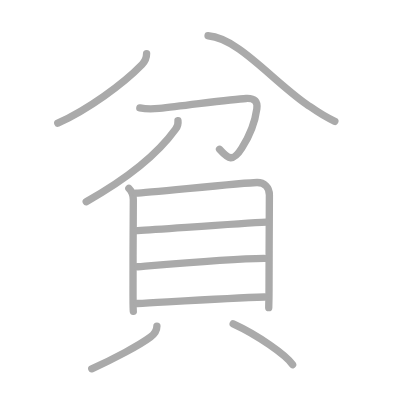
t = 0.00 s
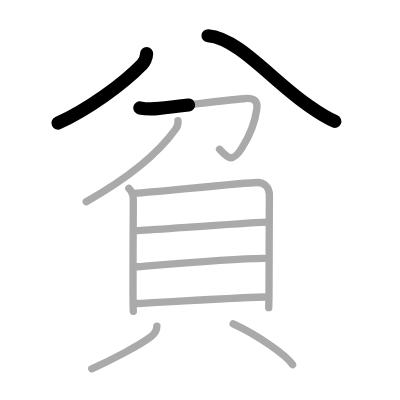
t = 2.25 s
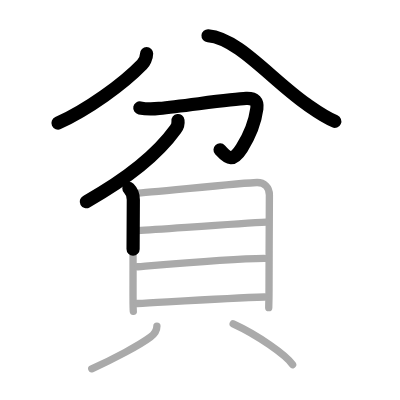
t = 4.50 s
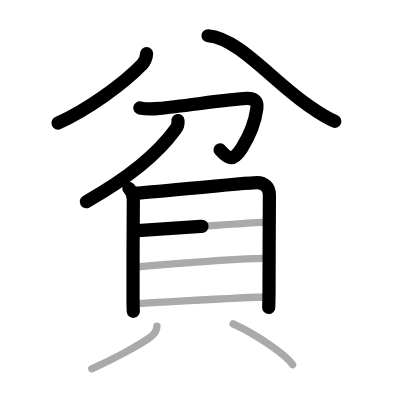
t = 6.50 s
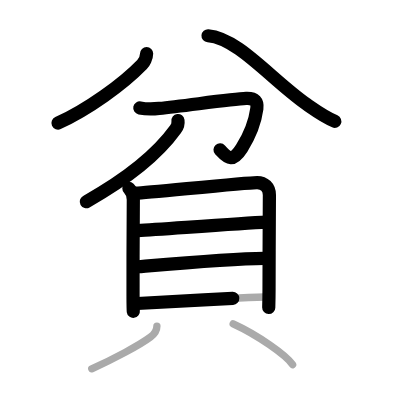
t = 8.75 s
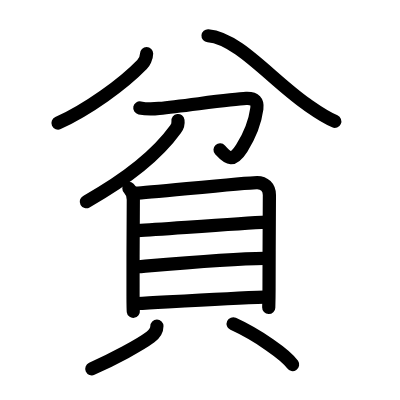
t = 11.00 s

The animated SVG that drew these frames (rendered in a browser with its animation timeline set to each time). Animation: 11 SMIL elements (animate=11); one cycle of 11.00 s.

<?xml version="1.0" standalone="no"?>
<!DOCTYPE svg PUBLIC "-//W3C//DTD SVG 1.1//EN"   "http://www.w3.org/Graphics/SVG/1.1/DTD/svg11.dtd">
<svg width="400px" height="400px"  version="1.1" xmlns="http://www.w3.org/2000/svg">
  <defs>
    <marker id="Triangle" viewBox="0 0 10 10" refX="0" refY="5" markerUnits="strokeWidth" markerWidth="3" style="stroke-opacity:0%;fill:#aaaaaa;" markerHeight="2" orient="auto">
      <path d="M 0 0 L 10 5 L 0 10 z" />
    </marker>
    
    <marker id="Arrow" viewBox="0 0 10 10" refX="5" refY="5" markerUnits="strokeWidth" markerWidth="1.8" style="stroke-opacity:0%;fill:#770000;" markerHeight="2" orient="auto">
      <path d="M 0 4 L 6 4 L 4 1 L 10 5 L 4 9 L 6 6 L 0 6 z" />
        <circle cx="5" cy="5" r="5" />
      </marker>
    
    <marker id="TriangleRed" viewBox="0 0 10 10" refX="0" refY="5" markerUnits="strokeWidth" markerWidth="3" style="stroke-opacity:0%;fill:#CC0000;" markerHeight="2" orient="auto">
      <path d="M 0 0 L 10 5 L 0 10 z" />
    </marker>
    
    <marker id="ArrowRed" viewBox="0 0 10 10" refX="5" refY="5" markerUnits="strokeWidth" markerWidth="1.8" style="stroke-opacity:0%;fill:#CC0000;" markerHeight="2" orient="auto">
      <path d="M 0 4 L 6 4 L 4 1 L 10 5 L 4 9 L 6 6 L 0 6 z" />
        <circle cx="5" cy="5" r="5" />
      </marker>
    
  </defs>
  
  <path style="fill:#ffffff; fill-opacity:100%; fill-rule:evenodd; stroke-width:0;" d="M 0 0 L 400px 0 L 400px 400px L 0 400px L 0 0" />

  <g transform="scale(3.6697247706422 3.6697247706422)">
<path style="fill:none; fill-opacity:0%; fill-rule:evenodd; stroke:#aaaaaa; stroke-opacity:100%; stroke-width: 1.5pt; stroke-linejoin:round; stroke-linecap:round;" d="M39.95 14.61c0 1.14-0.73 2.44-1.24 2.97c-5.21 5.38-14.85 12.33-22.96 15.99"></path>
<path style="fill:none; fill-opacity:0%; fill-rule:evenodd; stroke:#aaaaaa; stroke-opacity:100%; stroke-width: 1.5pt; stroke-linejoin:round; stroke-linecap:round;" d="M56.69 9.75c8.18 0.62 17.31 12 26.83 18.64c3.13 2.18 4.48 3.24 7.73 4.68"></path>
<path style="fill:none; fill-opacity:0%; fill-rule:evenodd; stroke:#aaaaaa; stroke-opacity:100%; stroke-width: 1.5pt; stroke-linejoin:round; stroke-linecap:round;" d="M38.1 29.41c1.83 0.37 3.45 0.33 5.28 0.14c7.3-0.75 19.81-2.57 23.69-2.72c2.47-0.1 3.17 0.92 2.92 2.79c-0.32 2.39-1.5 6.63-4.1 10.75c-2.44 3.87-3.65 3-6.07 0.31"></path>
<path style="fill:none; fill-opacity:0%; fill-rule:evenodd; stroke:#aaaaaa; stroke-opacity:100%; stroke-width: 1.5pt; stroke-linejoin:round; stroke-linecap:round;" d="M48.5 32.87c0.07 0.52-0.17 1.68-0.65 2.34c-4.98 6.91-13.48 13.66-24.36 19.76"></path>
<path style="fill:none; fill-opacity:0%; fill-rule:evenodd; stroke:#aaaaaa; stroke-opacity:100%; stroke-width: 1.5pt; stroke-linejoin:round; stroke-linecap:round;" d="M35.12 51.33c0.71 0.71 1.21 2.08 1.21 3.09c0 0.79-0.12 18.08-0.08 26.33c0.01 2.31 0.04 3.88 0.08 4.1"></path>
<path style="fill:none; fill-opacity:0%; fill-rule:evenodd; stroke:#aaaaaa; stroke-opacity:100%; stroke-width: 1.5pt; stroke-linejoin:round; stroke-linecap:round;" d="M37.07 52.64c3.36-0.13 29.93-2.92 33-2.9c1.93 0.01 3.34 1.26 3.34 3.4c0 3.11-0.1 17.86-0.1 25.86c0 2.48-0.08 4.66-0.08 4.84"></path>
<path style="fill:none; fill-opacity:0%; fill-rule:evenodd; stroke:#aaaaaa; stroke-opacity:100%; stroke-width: 1.5pt; stroke-linejoin:round; stroke-linecap:round;" d="M37.51 62.86c7.86-0.48 27.99-1.98 35.08-2.31"></path>
<path style="fill:none; fill-opacity:0%; fill-rule:evenodd; stroke:#aaaaaa; stroke-opacity:100%; stroke-width: 1.5pt; stroke-linejoin:round; stroke-linecap:round;" d="M37.54 72.69c8.34-0.69 25.71-2.19 34.41-2.27"></path>
<path style="fill:none; fill-opacity:0%; fill-rule:evenodd; stroke:#aaaaaa; stroke-opacity:100%; stroke-width: 1.5pt; stroke-linejoin:round; stroke-linecap:round;" d="M37.41 82.71c8.72-0.46 25.09-1.46 34.66-1.77"></path>
<path style="fill:none; fill-opacity:0%; fill-rule:evenodd; stroke:#aaaaaa; stroke-opacity:100%; stroke-width: 1.5pt; stroke-linejoin:round; stroke-linecap:round;" d="M42.76 88.86c0 1.14-0.78 2.27-1.75 2.99c-2.92 2.19-10.17 6.06-16.01 8.65"></path>
<path style="fill:none; fill-opacity:0%; fill-rule:evenodd; stroke:#aaaaaa; stroke-opacity:100%; stroke-width: 1.5pt; stroke-linejoin:round; stroke-linecap:round;" d="M63.54 88.25c6.6 3.01 14.4 8.47 16.2 11.11"></path>

<path style="fill:none; fill-opacity:0%; fill-rule:evenodd; stroke:#000000; stroke-opacity:100%; stroke-width: 2.7pt; stroke-linejoin:round; stroke-linecap:round;" d="M39.95 14.61c0 1.14-0.73 2.44-1.24 2.97c-5.21 5.38-14.85 12.33-22.96 15.99" pathLength="100" stroke-dashoffset="100" stroke-dasharray="100 105"><animate id="dashAnim1" attributeName="stroke-dashoffset" from="100" to="0" dur="1s" calcMode="linear" fill="freeze"/></path>
<path style="fill:none; fill-opacity:0%; fill-rule:evenodd; stroke:#000000; stroke-opacity:100%; stroke-width: 2.7pt; stroke-linejoin:round; stroke-linecap:round;" d="M56.69 9.75c8.18 0.62 17.31 12 26.83 18.64c3.13 2.18 4.48 3.24 7.73 4.68" pathLength="100" stroke-dashoffset="100" stroke-dasharray="100 105"><animate id="dashAnim2" attributeName="stroke-dashoffset" from="100" to="0" dur="1s" calcMode="linear" begin="dashAnim1.end" fill="freeze"/></path>
<path style="fill:none; fill-opacity:0%; fill-rule:evenodd; stroke:#000000; stroke-opacity:100%; stroke-width: 2.7pt; stroke-linejoin:round; stroke-linecap:round;" d="M38.1 29.41c1.83 0.37 3.45 0.33 5.28 0.14c7.3-0.75 19.81-2.57 23.69-2.72c2.47-0.1 3.17 0.92 2.92 2.79c-0.32 2.39-1.5 6.63-4.1 10.75c-2.44 3.87-3.65 3-6.07 0.31" pathLength="100" stroke-dashoffset="100" stroke-dasharray="100 105"><animate id="dashAnim3" attributeName="stroke-dashoffset" from="100" to="0" dur="1s" calcMode="linear" begin="dashAnim2.end" fill="freeze"/></path>
<path style="fill:none; fill-opacity:0%; fill-rule:evenodd; stroke:#000000; stroke-opacity:100%; stroke-width: 2.7pt; stroke-linejoin:round; stroke-linecap:round;" d="M48.5 32.87c0.07 0.52-0.17 1.68-0.65 2.34c-4.98 6.91-13.48 13.66-24.36 19.76" pathLength="100" stroke-dashoffset="100" stroke-dasharray="100 105"><animate id="dashAnim4" attributeName="stroke-dashoffset" from="100" to="0" dur="1s" calcMode="linear" begin="dashAnim3.end" fill="freeze"/></path>
<path style="fill:none; fill-opacity:0%; fill-rule:evenodd; stroke:#000000; stroke-opacity:100%; stroke-width: 2.7pt; stroke-linejoin:round; stroke-linecap:round;" d="M35.12 51.33c0.71 0.71 1.21 2.08 1.21 3.09c0 0.79-0.12 18.08-0.08 26.33c0.01 2.31 0.04 3.88 0.08 4.1" pathLength="100" stroke-dashoffset="100" stroke-dasharray="100 105"><animate id="dashAnim5" attributeName="stroke-dashoffset" from="100" to="0" dur="1s" calcMode="linear" begin="dashAnim4.end" fill="freeze"/></path>
<path style="fill:none; fill-opacity:0%; fill-rule:evenodd; stroke:#000000; stroke-opacity:100%; stroke-width: 2.7pt; stroke-linejoin:round; stroke-linecap:round;" d="M37.07 52.64c3.36-0.13 29.93-2.92 33-2.9c1.93 0.01 3.34 1.26 3.34 3.4c0 3.11-0.1 17.86-0.1 25.86c0 2.48-0.08 4.66-0.08 4.84" pathLength="100" stroke-dashoffset="100" stroke-dasharray="100 105"><animate id="dashAnim6" attributeName="stroke-dashoffset" from="100" to="0" dur="1s" calcMode="linear" begin="dashAnim5.end" fill="freeze"/></path>
<path style="fill:none; fill-opacity:0%; fill-rule:evenodd; stroke:#000000; stroke-opacity:100%; stroke-width: 2.7pt; stroke-linejoin:round; stroke-linecap:round;" d="M37.51 62.86c7.86-0.48 27.99-1.98 35.08-2.31" pathLength="100" stroke-dashoffset="100" stroke-dasharray="100 105"><animate id="dashAnim7" attributeName="stroke-dashoffset" from="100" to="0" dur="1s" calcMode="linear" begin="dashAnim6.end" fill="freeze"/></path>
<path style="fill:none; fill-opacity:0%; fill-rule:evenodd; stroke:#000000; stroke-opacity:100%; stroke-width: 2.7pt; stroke-linejoin:round; stroke-linecap:round;" d="M37.54 72.69c8.34-0.69 25.71-2.19 34.41-2.27" pathLength="100" stroke-dashoffset="100" stroke-dasharray="100 105"><animate id="dashAnim8" attributeName="stroke-dashoffset" from="100" to="0" dur="1s" calcMode="linear" begin="dashAnim7.end" fill="freeze"/></path>
<path style="fill:none; fill-opacity:0%; fill-rule:evenodd; stroke:#000000; stroke-opacity:100%; stroke-width: 2.7pt; stroke-linejoin:round; stroke-linecap:round;" d="M37.41 82.71c8.72-0.46 25.09-1.46 34.66-1.77" pathLength="100" stroke-dashoffset="100" stroke-dasharray="100 105"><animate id="dashAnim9" attributeName="stroke-dashoffset" from="100" to="0" dur="1s" calcMode="linear" begin="dashAnim8.end" fill="freeze"/></path>
<path style="fill:none; fill-opacity:0%; fill-rule:evenodd; stroke:#000000; stroke-opacity:100%; stroke-width: 2.7pt; stroke-linejoin:round; stroke-linecap:round;" d="M42.76 88.86c0 1.14-0.78 2.27-1.75 2.99c-2.92 2.19-10.17 6.06-16.01 8.65" pathLength="100" stroke-dashoffset="100" stroke-dasharray="100 105"><animate id="dashAnim10" attributeName="stroke-dashoffset" from="100" to="0" dur="1s" calcMode="linear" begin="dashAnim9.end" fill="freeze"/></path>
<path style="fill:none; fill-opacity:0%; fill-rule:evenodd; stroke:#000000; stroke-opacity:100%; stroke-width: 2.7pt; stroke-linejoin:round; stroke-linecap:round;" d="M63.54 88.25c6.6 3.01 14.4 8.47 16.2 11.11" pathLength="100" stroke-dashoffset="100" stroke-dasharray="100 105"><animate id="dashAnim11" attributeName="stroke-dashoffset" from="100" to="0" dur="1s" calcMode="linear" begin="dashAnim10.end" fill="freeze"/></path>

</g>

</svg>  
          
